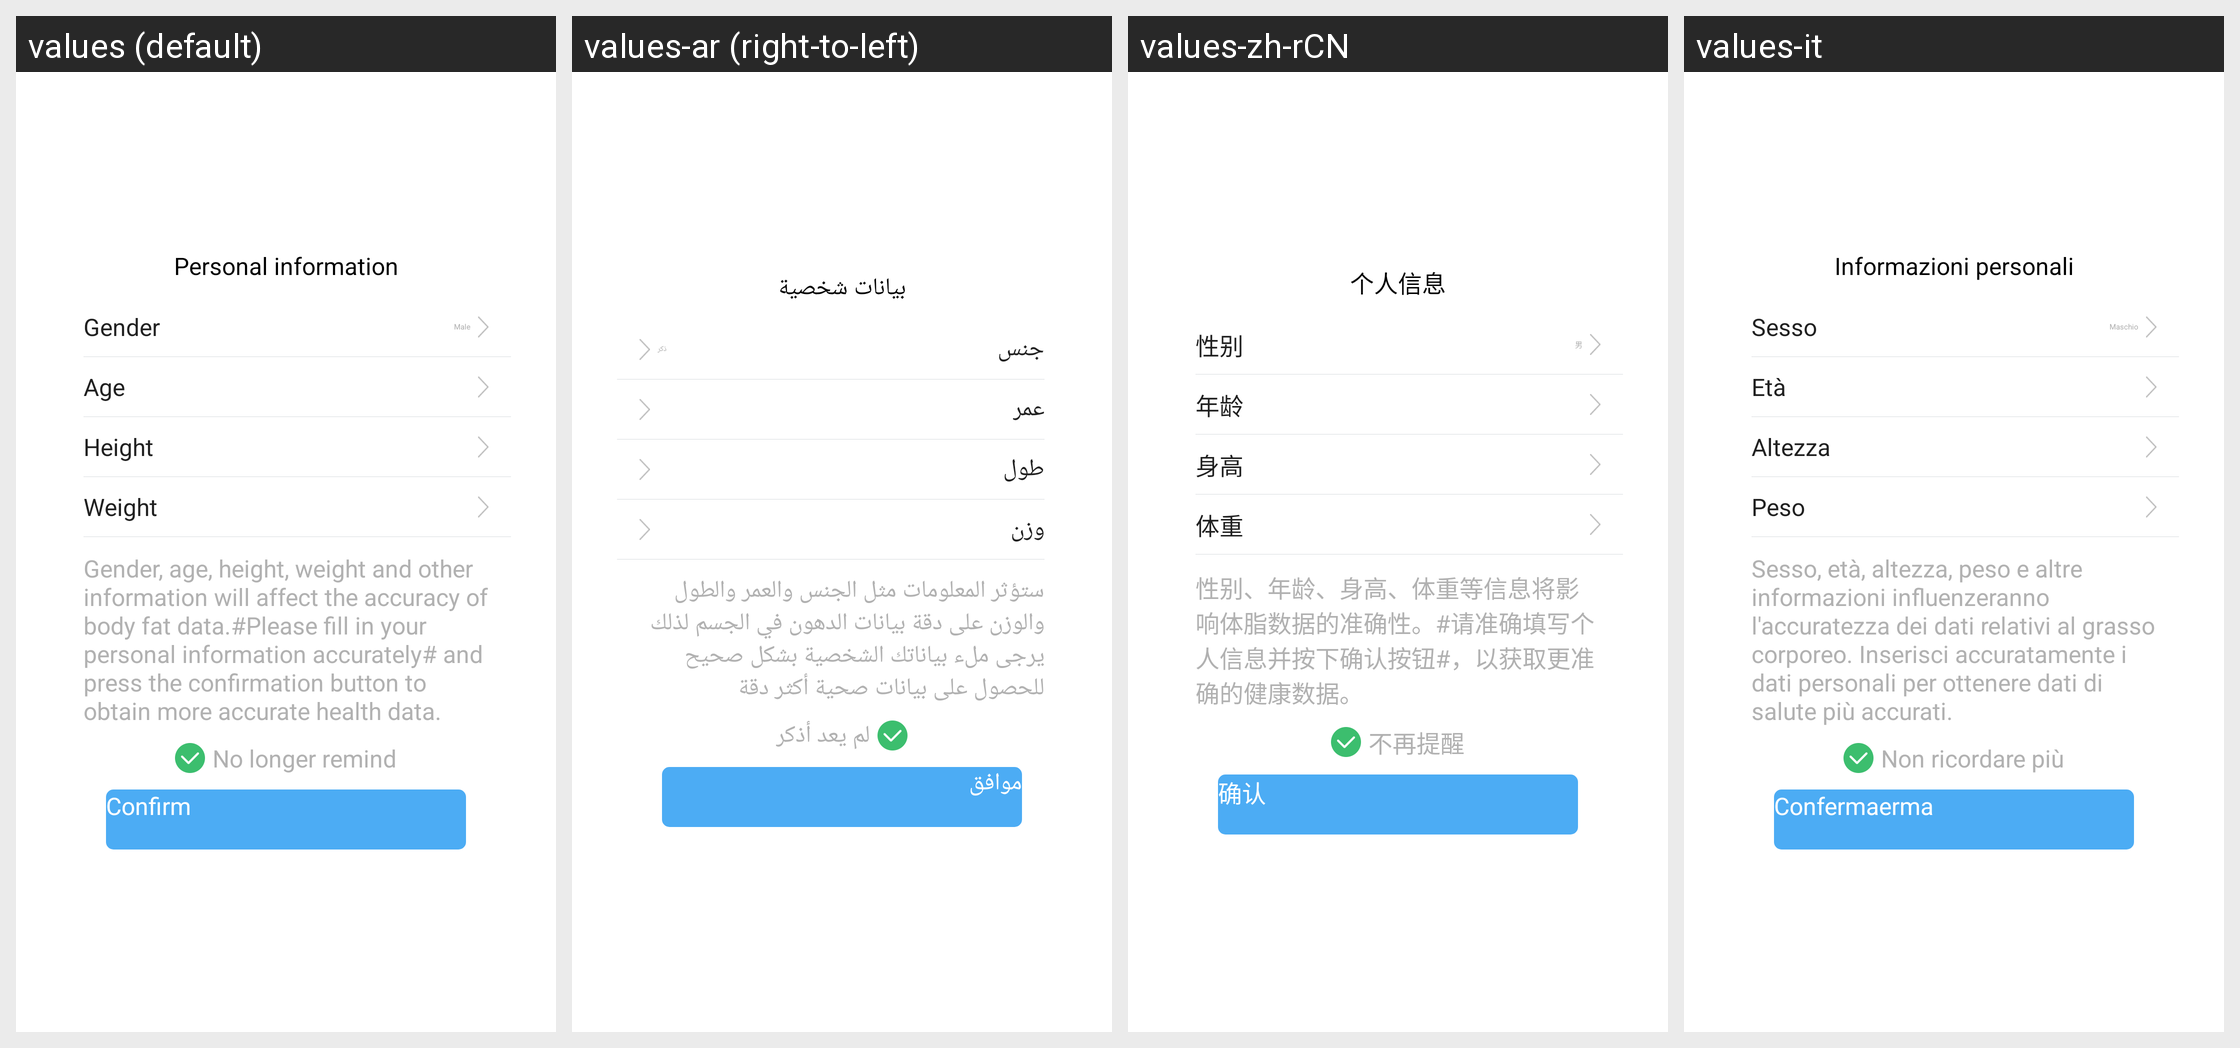

Translations of the strings shown on this Android screen, per locale in the grid:
Android screen res/layout/body_information_confirm_dialog.xml rendered under 4 locales, left to right: values (default), values-ar (right-to-left), values-zh-rCN, values-it. Device: Nexus 5 (rendered at 1080×1920; each locale shown at half size, 540×960, under a caption strip naming it); theme AppTheme.
Other locales in the repository, not shown: values-af, values-am, values-az, values-be, values-bg, values-bn, values-bs, values-ca, values-cs, values-da, values-de, values-el, values-en-rGB, values-es, values-es-rUS, values-et, values-eu, values-fa, values-fi, values-fr, values-fr-rCA, values-gl, values-gu, values-hi, values-hi-rIN, values-hr, values-hu, values-hy, values-in, values-is, values-iw, values-ja, values-ka, values-kk, values-km, values-kn, values-ko, values-ky, values-lo, values-lt, values-lv, values-mk, values-ml, values-mn, values-mr, values-ms, values-my, values-nb, values-ne, values-nl, values-pa, values-pl, values-pt, values-pt-rPT, values-ro, values-ru, values-si, values-sk, values-sl, values-sq, values-sr, values-sv, values-sw, values-ta, values-te, values-th, values-tl, values-tr, values-uk, values-ur, values-uz, values-vi, values-zh-rHK, values-zh-rMO, values-zh-rTW, values-zu.
Strings drawn on this screen, with the default value and each locale's value (text and hints the layout hard-codes, and strings that could not be matched under every locale, appear in the picture but are not listed):

personalInfo
  values: Personal information
  values-ar: بيانات شخصية
  values-zh-rCN: 个人信息
  values-it: Informazioni personali

personage_gender
  values: Gender
  values-ar: جنس
  values-zh-rCN: 性别
  values-it: Sesso

personage_gender_male
  values: Male
  values-ar: ذكر
  values-zh-rCN: 男
  values-it: Maschio

personage_age
  values: Age
  values-ar: عمر
  values-zh-rCN: 年龄
  values-it: Età

personage_height
  values: Height
  values-ar: طول
  values-zh-rCN: 身高
  values-it: Altezza

personage_weight
  values: Weight
  values-ar: وزن
  values-zh-rCN: 体重
  values-it: Peso

Body_Test_Tips_1
  values: Gender, age, height, weight and other information will affect the accuracy of body fat data.#Please fill in your personal information accurately# and press the confirmation button to obtain more accurate health data.
  values-ar: ستؤثر المعلومات مثل الجنس والعمر والطول والوزن على دقة بيانات الدهون في الجسم لذلك يرجى ملء بياناتك الشخصية بشكل صحيح للحصول على بيانات صحية أكثر دقة
  values-zh-rCN: 性别、年龄、身高、体重等信息将影响体脂数据的准确性。#请准确填写个人信息并按下确认按钮#，以获取更准确的健康数据。
  values-it: Sesso, età, altezza, peso e altre informazioni influenzeranno l'accuratezza dei dati relativi al grasso corporeo. Inserisci accuratamente i dati personali per ottenere dati di salute più accurati.

No_longer_remind
  values: No longer remind
  values-ar: لم يعد أذكر
  values-zh-rCN: 不再提醒
  values-it: Non ricordare più

confirm
  values: Confirm
  values-ar: موافق
  values-zh-rCN: 确认
  values-it: Confermaerma
